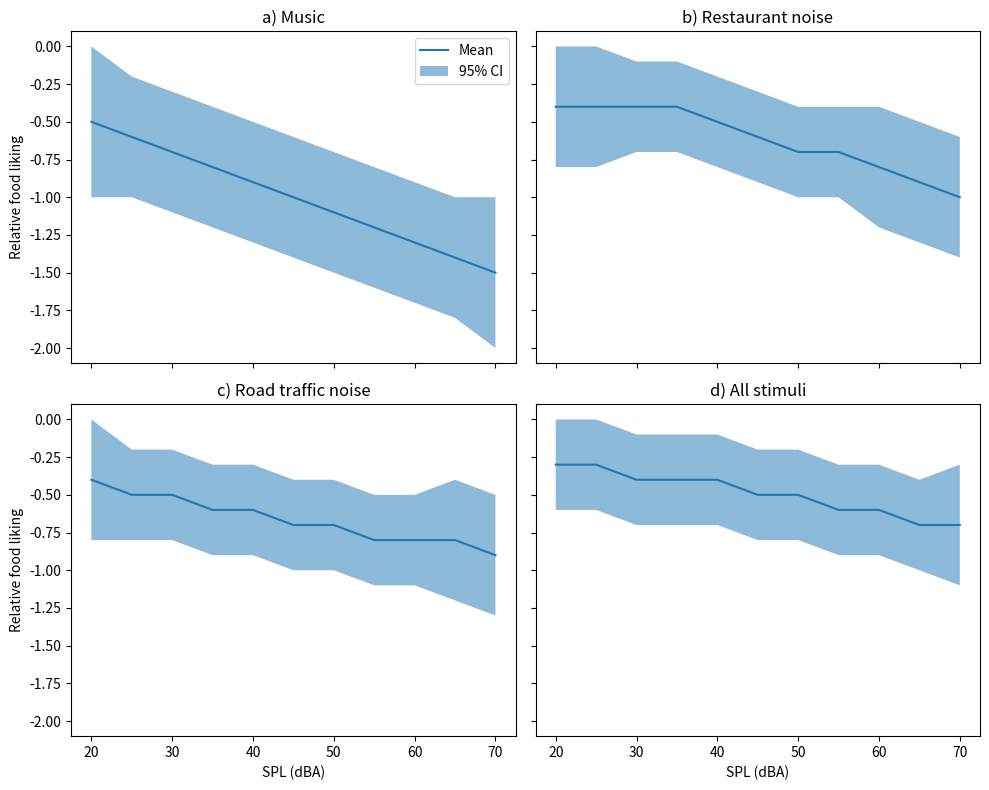

The script that saved this image:
import matplotlib.pyplot as plt
import numpy as np

spl = np.arange(20, 75, 5)

music_mean = np.array([-0.5, -0.6, -0.7, -0.8, -0.9, -1.0, -1.1, -1.2, -1.3, -1.4, -1.5])
music_ci = np.array([0.5, 0.4, 0.4, 0.4, 0.4, 0.4, 0.4, 0.4, 0.4, 0.4, 0.5])

wn_mean = np.array([-0.4, -0.4, -0.4, -0.4, -0.5, -0.6, -0.7, -0.7, -0.8, -0.9, -1.0])
wn_ci = np.array([0.4, 0.4, 0.3, 0.3, 0.3, 0.3, 0.3, 0.3, 0.4, 0.4, 0.4])

pn_mean = np.array([-0.4, -0.5, -0.5, -0.6, -0.6, -0.7, -0.7, -0.8, -0.8, -0.8, -0.9])
pn_ci = np.array([0.4, 0.3, 0.3, 0.3, 0.3, 0.3, 0.3, 0.3, 0.3, 0.4, 0.4])

cs_mean = np.array([-0.3, -0.3, -0.4, -0.4, -0.4, -0.5, -0.5, -0.6, -0.6, -0.7, -0.7])
cs_ci = np.array([0.3, 0.3, 0.3, 0.3, 0.3, 0.3, 0.3, 0.3, 0.3, 0.3, 0.4])

fig, axs = plt.subplots(2, 2, figsize=(10, 8), sharex=True, sharey=True)

axs[0, 0].plot(spl, music_mean, label="Mean")
axs[0, 0].fill_between(spl, music_mean - music_ci, music_mean + music_ci, alpha=0.5, label="95% CI")
axs[0, 0].set_ylabel("Relative food liking")
axs[0, 0].set_title("a) Music")
axs[0, 0].legend()

axs[0, 1].plot(spl, wn_mean, label="Mean")
axs[0, 1].fill_between(spl, wn_mean - wn_ci, wn_mean + wn_ci, alpha=0.5, label="95% CI")
axs[0, 1].set_title("b) Restaurant noise")

axs[1, 0].plot(spl, pn_mean, label="Mean")
axs[1, 0].fill_between(spl, pn_mean - pn_ci, pn_mean + pn_ci, alpha=0.5, label="95% CI")
axs[1, 0].set_ylabel("Relative food liking")
axs[1, 0].set_xlabel("SPL (dBA)")
axs[1, 0].set_title("c) Road traffic noise")

axs[1, 1].plot(spl, cs_mean, label="Mean")
axs[1, 1].fill_between(spl, cs_mean - cs_ci, cs_mean + cs_ci, alpha=0.5, label="95% CI")
axs[1, 1].set_xlabel("SPL (dBA)")
axs[1, 1].set_title("d) All stimuli")

plt.tight_layout()

plt.savefig("foodprediction.pdf")

plt.show()